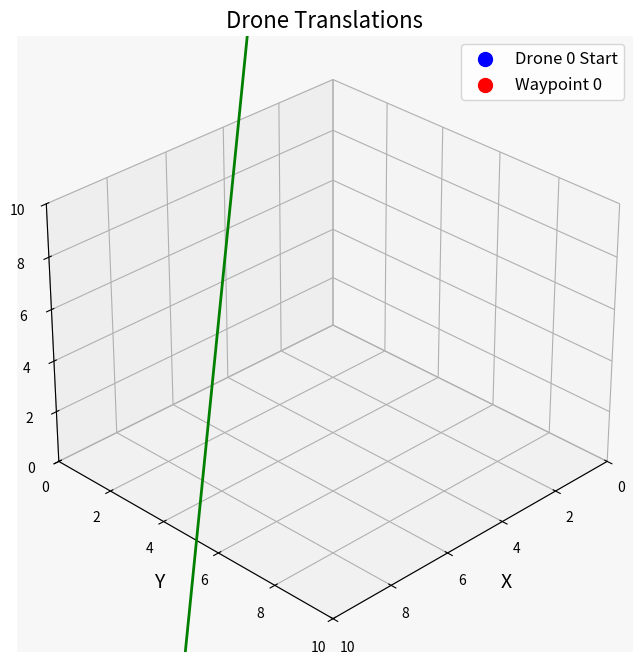

Write the Python code that produced this figure.
import matplotlib.pyplot as plt

def plot_drone_translation(drones, waypoints, assignments):
    # Create a figure and an axis
    fig = plt.figure(figsize=(10, 8))
    ax = fig.add_subplot(111, projection='3d')

    # Plot the initial drone positions (blue spheres)
    for i, (drone_x, drone_y, drone_z) in enumerate(drones):
        ax.scatter(drone_x, drone_y, drone_z, color='blue', s=100, label=f'Drone {i} Start' if i == 0 else "")
        ax.text(drone_x, drone_y, drone_z, f'Drone {i}', color='blue', fontsize=12)

    # Plot the waypoints (red spheres)
    for i, (wp_x, wp_y, wp_z) in enumerate(waypoints):
        ax.scatter(wp_x, wp_y, wp_z, color='red', s=100, label=f'Waypoint {i}' if i == 0 else "")
        ax.text(wp_x, wp_y, wp_z, f'Waypoint {i}', color='red', fontsize=12)

    # Draw arrows for each drone's movement to the corresponding waypoint
    for i, assignment in enumerate(assignments):
        drone_index, waypoint_index = assignment
        drone_x, drone_y, drone_z = drones[drone_index]
        wp_x, wp_y, wp_z = waypoints[waypoint_index]

        # Draw a thicker, green arrow with a nice color
        ax.quiver(drone_x, drone_y, drone_z, wp_x - drone_x, wp_y - drone_y, wp_z - drone_z, 
                  color='green', arrow_length_ratio=0.1, linewidth=2)

    # Set labels and title with improved font sizes
    ax.set_xlabel('X', fontsize=14)
    ax.set_ylabel('Y', fontsize=14)
    ax.set_zlabel('Z', fontsize=14)
    ax.set_title('Drone Translations', fontsize=16)

    # Enhance the grid and background for clarity
    ax.grid(True, linestyle='--', alpha=0.7)  # Dotted grid for better visibility
    ax.set_facecolor('#f7f7f7')  # Light background for better contrast

    # Set the axes limits for a better view
    ax.set_xlim([0, 10])
    ax.set_ylim([0, 10])
    ax.set_zlim([0, 10])

    # Set a better view angle for 3D
    ax.view_init(elev=30, azim=45)  # Change elevation and azimuth for a better perspective

    # Show the plot with legend
    ax.legend(loc='best', fontsize=12)
    plt.show()

# Paste given input in the form of arrays here!
def parse_input():
    # Drone positions
    drones = [
        (9, 19, 41),   # Drone 0
        (7, 5, 48),    # Drone 1
        (22, 39, 4),   # Drone 2
        (31, 46, 17),  # Drone 3
        (18, 25, 45),  # Drone 4
        (35, 9, 23),   # Drone 5
        (48, 31, 8),   # Drone 6
        (10, 6, 41),   # Drone 7
        (40, 11, 25),  # Drone 8
        (13, 12, 36)   # Drone 9
    ]

    # Waypoint positions
    waypoints = [
        (6, 6, 32),    # Waypoint 0
        (8, 40, 20),   # Waypoint 1
        (2, 47, 11),   # Waypoint 2
        (18, 13, 1),   # Waypoint 3
        (50, 23, 25),  # Waypoint 4
        (32, 48, 24),  # Waypoint 5
        (13, 7, 38),   # Waypoint 6
        (19, 42, 11),  # Waypoint 7
        (44, 13, 42),  # Waypoint 8
        (25, 6, 15)    # Waypoint 9
    ]

    # Assignments (Drone to Waypoint mapping)
    assignments = [
        (0, 2),  # Drone 0 -> Waypoint 2
        (1, 0),  # Drone 1 -> Waypoint 0
        (2, 7),  # Drone 2 -> Waypoint 7
        (3, 5),  # Drone 3 -> Waypoint 5
        (4, 1),  # Drone 4 -> Waypoint 1
        (5, 9),  # Drone 5 -> Waypoint 9
        (6, 4),  # Drone 6 -> Waypoint 4
        (7, 6),  # Drone 7 -> Waypoint 6
        (8, 8),  # Drone 8 -> Waypoint 8
        (9, 3)   # Drone 9 -> Waypoint 3
    ]

    return drones, waypoints, assignments

# Main code
drones, waypoints, assignments = parse_input()

# Call the function to plot
plot_drone_translation(drones, waypoints, assignments)
